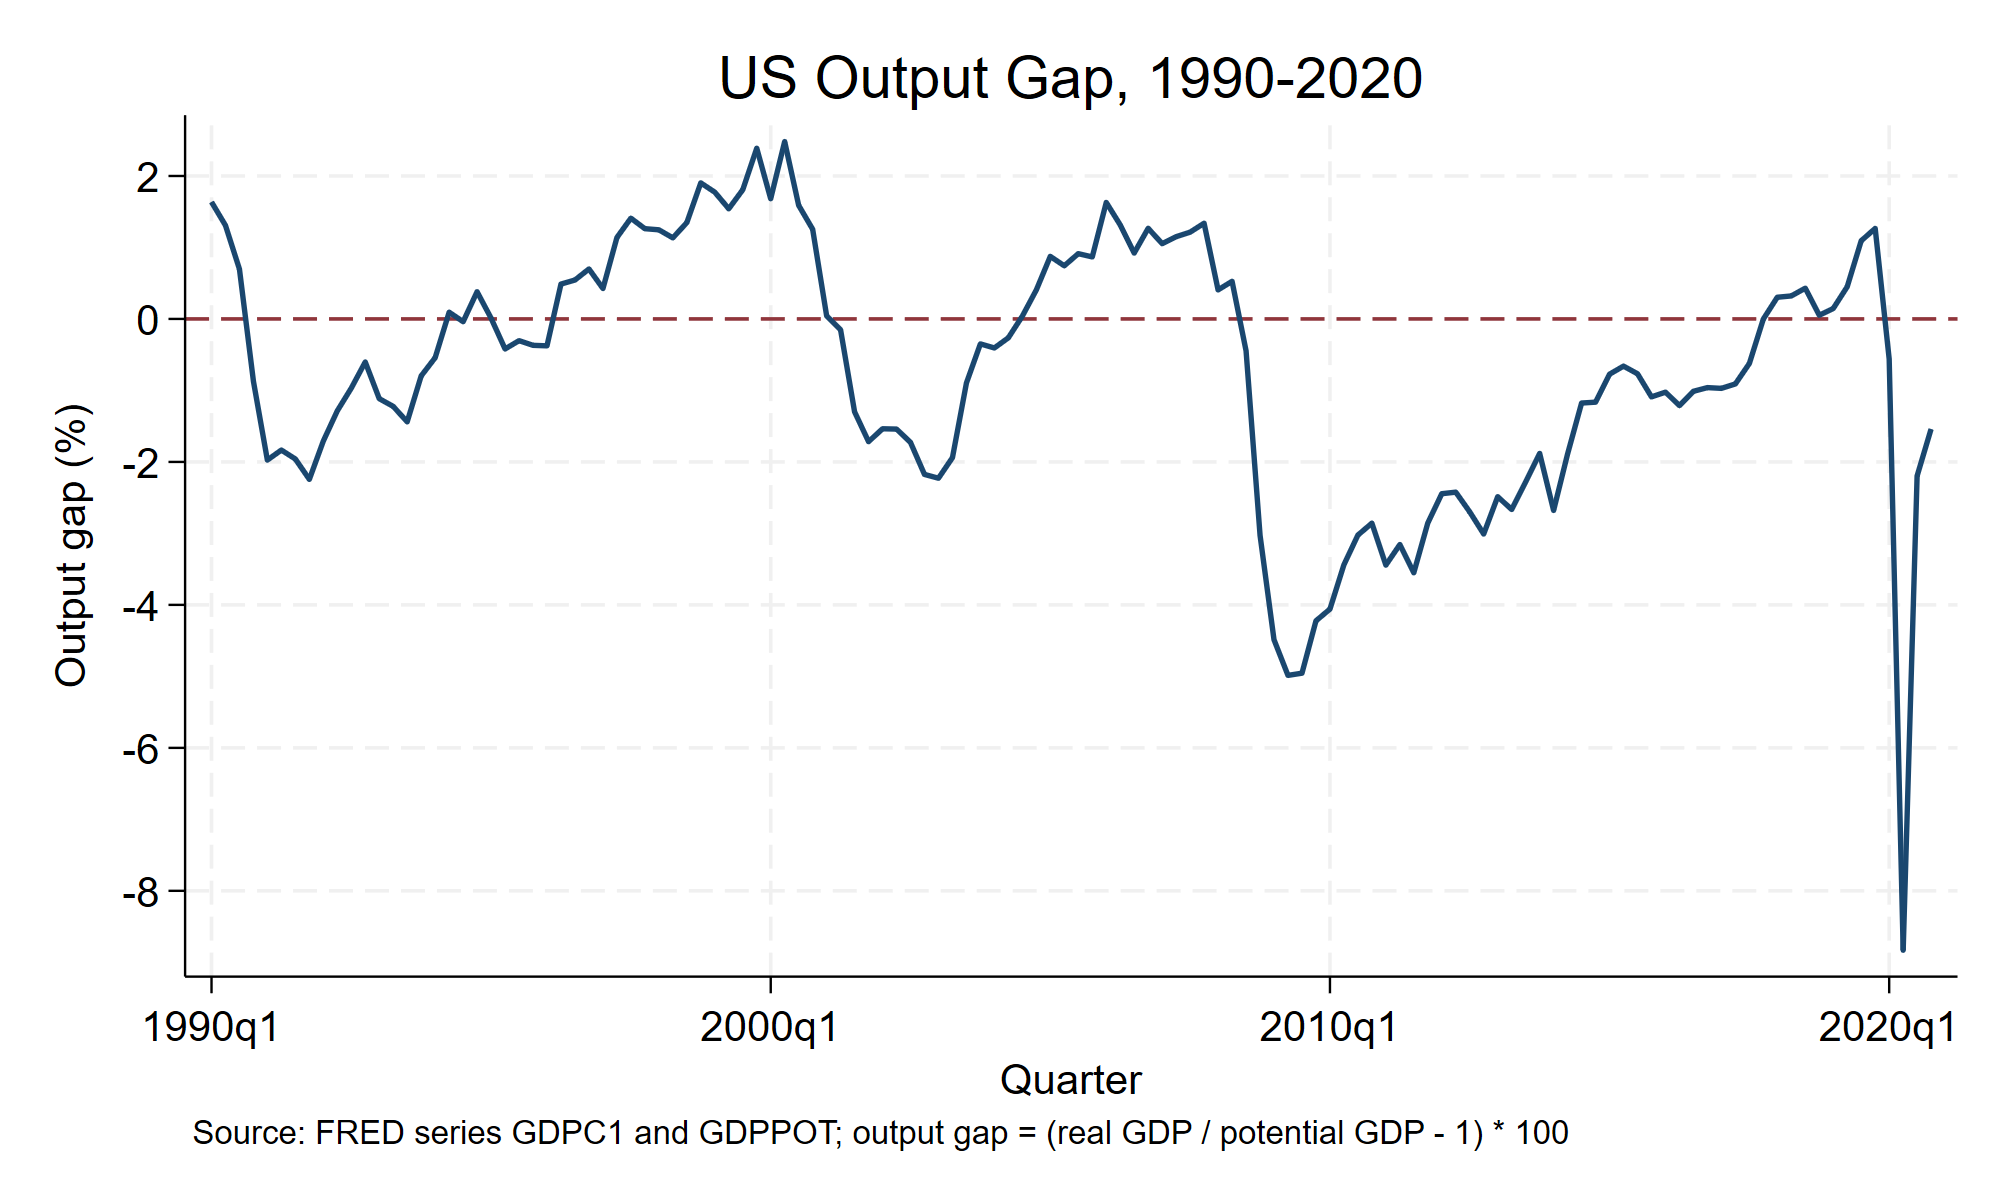

Data behind this chart, as committed beside it:
date, real_gdp_billions_chained_2017, potential_gdp_billions_chained_2017, output_gap_percent
1990-01-01, 10047, 9885, 1.638
1990-04-01, 10084, 9954, 1.309
1990-07-01, 10091, 10021, 0.698
1990-10-01, 9999, 10087, -0.872
1991-01-01, 9952, 10152, -1.973
1991-04-01, 10030, 10217, -1.834
1991-07-01, 10080, 10282, -1.959
1991-10-01, 10115, 10347, -2.243
1992-01-01, 10236, 10414, -1.707
1992-04-01, 10347, 10482, -1.286
1992-07-01, 10450, 10552, -0.968
1992-10-01, 10559, 10623, -0.602
1993-01-01, 10576, 10696, -1.115
1993-04-01, 10638, 10770, -1.223
1993-07-01, 10689, 10845, -1.439
1993-10-01, 10834, 10921, -0.797
1994-01-01, 10939, 10999, -0.542
1994-04-01, 11087, 11077, 0.094
1994-07-01, 11152, 11156, -0.038
1994-10-01, 11280, 11237, 0.381
1995-01-01, 11320, 11319, 0.011
1995-04-01, 11354, 11402, -0.419
1995-07-01, 11450, 11485, -0.303
1995-10-01, 11528, 11571, -0.369
1996-01-01, 11614, 11658, -0.376
1996-04-01, 11808, 11751, 0.488
1996-07-01, 11914, 11850, 0.545
1996-10-01, 12038, 11954, 0.700
1997-01-01, 12115, 12064, 0.426
1997-04-01, 12317, 12178, 1.140
1997-07-01, 12471, 12298, 1.410
1997-10-01, 12577, 12421, 1.263
1998-01-01, 12704, 12547, 1.247
1998-04-01, 12821, 12677, 1.135
1998-07-01, 12983, 12810, 1.349
1998-10-01, 13192, 12945, 1.903
1999-01-01, 13316, 13083, 1.774
1999-04-01, 13427, 13223, 1.542
1999-07-01, 13605, 13363, 1.807
1999-10-01, 13828, 13505, 2.388
2000-01-01, 13878, 13649, 1.682
2000-04-01, 14131, 13789, 2.482
2000-07-01, 14145, 13924, 1.590
2000-10-01, 14230, 14053, 1.255
2001-01-01, 14183, 14177, 0.043
2001-04-01, 14272, 14293, -0.151
2001-07-01, 14215, 14401, -1.298
2001-10-01, 14254, 14502, -1.716
2002-01-01, 14373, 14597, -1.536
2002-04-01, 14461, 14687, -1.540
2002-07-01, 14520, 14775, -1.726
2002-10-01, 14538, 14861, -2.174
2003-01-01, 14614, 14947, -2.228
2003-04-01, 14744, 15035, -1.939
2003-07-01, 14989, 15124, -0.895
2003-10-01, 15163, 15216, -0.349
2004-01-01, 15249, 15311, -0.405
2004-04-01, 15367, 15407, -0.263
2004-07-01, 15513, 15506, 0.040
2004-10-01, 15671, 15607, 0.407
... 64 more rows
